Run: headless pygame with SDL's dummy video driver; simulated clock (each Clock.tick advances the game by its frame time, no real sleeping); random seed 0; keys injected as events and as key.get_pressed() state; no mouse input.
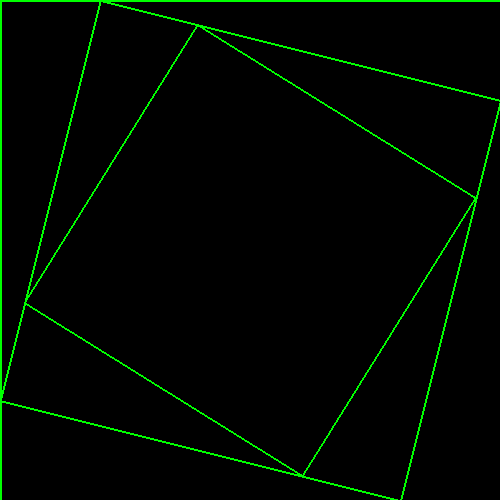
Frame 1 of 4 · flips 1–60 · no input
Frame 2 of 4 · flips 61–180 · tapped SPACE, RETURN · held RIGHT (→), D · screen unchanged from frame 1, image omitted
Frame 3 of 4 · flips 181–300 · held DOWN (↓), S · screen unchanged from frame 2, image omitted
Frame 4 of 4 · flips 301–420 · held LEFT (←), A, UP (↑), W · screen unchanged from frame 3, image omitted

The pygame program that drew these frames:

"""
対数螺旋の描画

参考文献 / 参考書籍:
    『数学から創るジェネラティブアート ― Processingで学ぶかたちのデザイン』
    著者: 巴山竜来
    出版社: 技術評論社 (2019)
    URL: https://gihyo.jp/book/2019/978-4-297-10463-4
"""

import pygame

pygame.init()

width, height = 500, 500
screen = pygame.display.set_mode((width, height))

points = [(0, 0), (500, 0), (500, 500), (0, 500)]


def shift_point(point_a, point_b, gap):
    vec_a = pygame.math.Vector2(point_a)
    vec_b = pygame.math.Vector2(point_b)

    direction = (vec_b - vec_a).normalize()
    result_vec = vec_a + direction * gap
    return (result_vec.x, result_vec.y)


print(shift_point(points[0], points[1], 10))


def shift_points(points, gap):
    shifted_points = []
    for i in range(len(points)):
        point_a = points[i]
        point_b = points[(i + 1) % len(points)]
        shifted_point = shift_point(point_a, point_b, gap)
        shifted_points.append(shifted_point)
    return shifted_points


points_2 = shift_points(points, 10)
print(shift_points(points_2, 10))

clock = pygame.time.Clock()
running = True
while running:
    for event in pygame.event.get():
        if event.type == pygame.QUIT:
            running = False
    screen.fill((0, 0, 0))

    draw_points = [tuple(int(x) for x in t) for t in points]
    pygame.draw.polygon(screen, (0, 255, 0), draw_points, width=2)

    next_points = shift_points(points, 100)
    draw_points = [tuple(int(x) for x in t) for t in next_points]
    pygame.draw.polygon(screen, (0, 255, 0), draw_points, width=2)

    next_points = shift_points(next_points, 100)
    draw_points = [tuple(int(x) for x in t) for t in next_points]
    pygame.draw.polygon(screen, (0, 255, 0), draw_points, width=2)

    pygame.display.flip()
    clock.tick(60)

pygame.quit()
